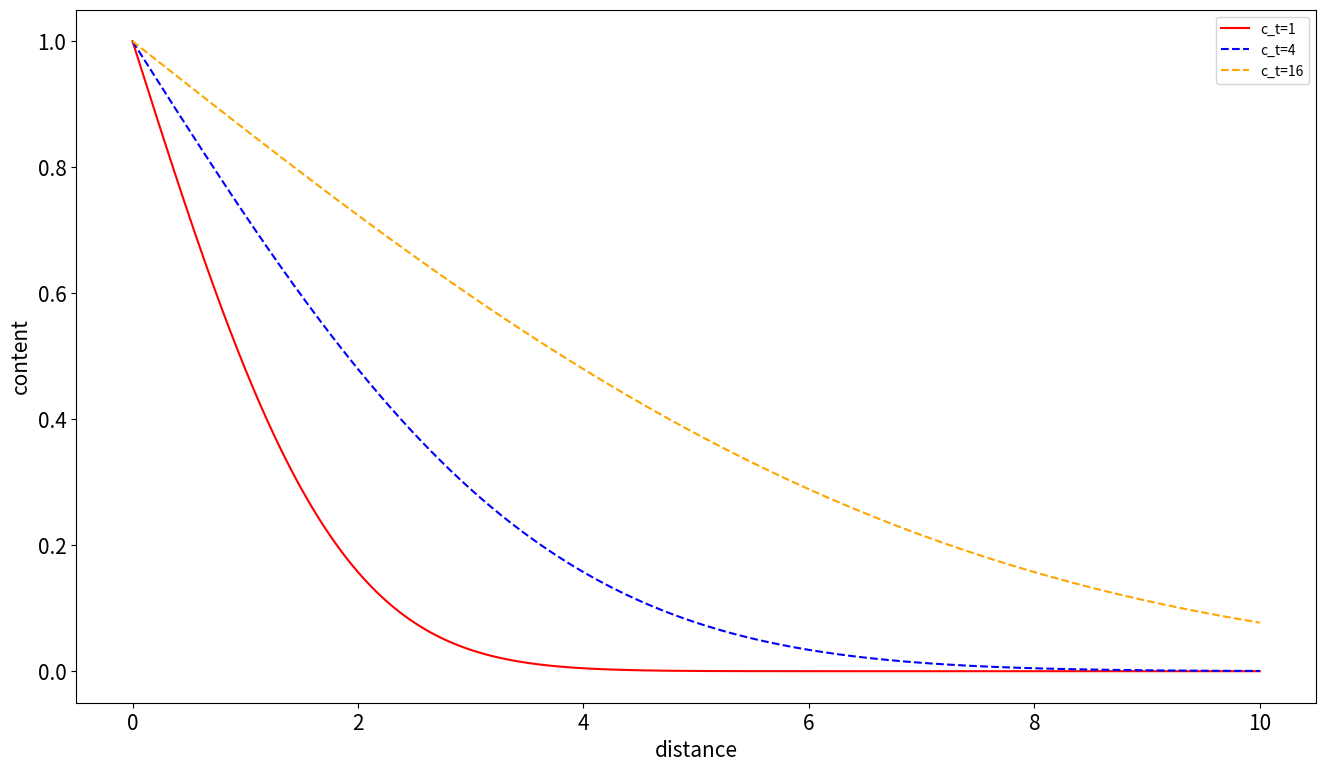

The matplotlib source for this figure:
import numpy as np
from scipy import integrate
from scipy.special import erf
import math
import matplotlib.pyplot as plt

def func(x,t):
    cs = 1
    c0 = 0
    d = 1
    c = cs - (cs-c0)* math.erf(x/(2*math.sqrt(d*t)))
    return c

h = 0.001
xrange = np.arange(0, 10, h)

xrange_list = []
t1_list = []
t4_list = []
t16_list = []

for x in xrange:
    xrange_list.append(x)
    t1_list.append(func(x,1))
    t4_list.append(func(x,4))
    t16_list.append(func(x,16))

###plot###
plt.figure(figsize=(16,9))
plt.plot(xrange_list,t1_list, marker="", color = "red", linestyle = "-", label="c_t=1")
plt.plot(xrange_list,t4_list, marker="", color = "blue", linestyle = "--", label="c_t=4")
plt.plot(xrange_list,t16_list, marker="", color = "orange", linestyle = "--", label="c_t=16")

plt.xlabel('x',fontsize=15)
plt.ylabel('content',fontsize=15)
plt.xlabel('distance',fontsize=15)
plt.xticks([0,2,4,6,8,10])
plt.yticks([0.0,0.2,0.4,0.6,0.8,1.0])
plt.tick_params(labelsize = 15)
plt.legend()
plt.savefig("result_q2-2.png", format="png")
plt.show()


